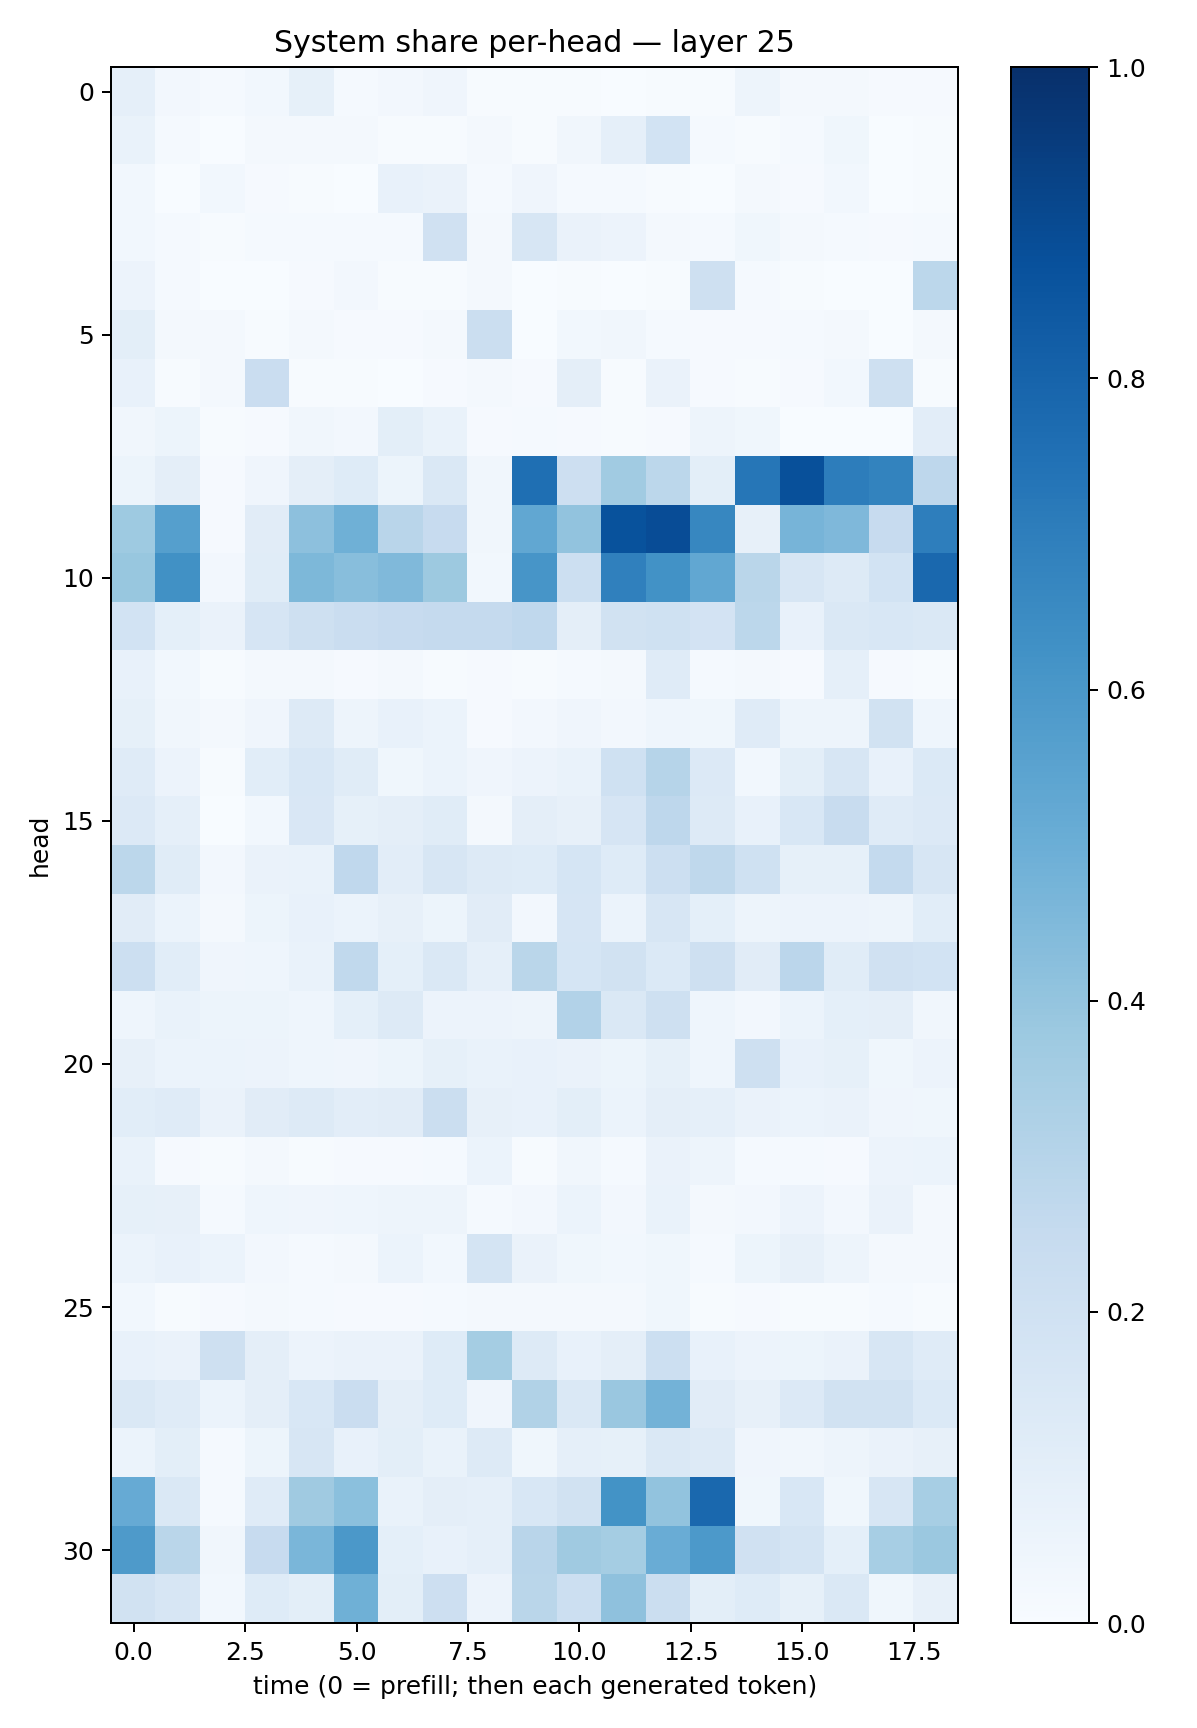

The table this chart was drawn from, first rows:
0.089309424, 0.02549822, 0.013592539, 0.02750913, 0.08311724, 0.013224576, 0.023680646, 0.0400725, 0.0066824746, 0.005155617, 0.0075099464, 0.0036205263, 0.004989415, 0.0063469717, 0.05048782, 0.019871091, 0.015726183, 0.00833405, 0.01068696
0.06952, 0.01334, 0.003191, 0.02143, 0.02261, 0.02179, 0.004925, 0.007068, 0.01777, 0.007788, 0.03381, 0.08683, 0.1866, 0.01279, 0.006847, 0.01522, 0.03616, 0.002269, 0.007076
0.03067, 0.002922, 0.02866, 0.008723, 0.005503, 0.0038, 0.0749, 0.0626, 0.01413, 0.04261, 0.01531, 0.01272, 0.004959, 0.003302, 0.01884, 0.01042, 0.03031, 0.002239, 0.00557
0.03112, 0.01226, 0.005659, 0.01449, 0.01214, 0.01382, 0.01427, 0.1962, 0.01943, 0.1567, 0.06523, 0.05587, 0.02004, 0.01208, 0.03791, 0.02103, 0.01205, 0.009621, 0.01212
0.05701, 0.01285, 0.001058, 0.001412, 0.008514, 0.02593, 0.007707, 0.005595, 0.01668, 0.003606, 0.005092, 0.002276, 0.007447, 0.209, 0.01239, 0.007477, 0.002662, 0.002224, 0.2788
0.09898, 0.01918, 0.01591, 0.006341, 0.01607, 0.01015, 0.01066, 0.02204, 0.2246, 0.003577, 0.02766, 0.03455, 0.01188, 0.008351, 0.01153, 0.01207, 0.02215, 0.003181, 0.01655
0.07644, 0.004746, 0.02341, 0.2272, 0.00769, 0.005794, 0.003579, 0.007824, 0.02039, 0.01082, 0.09761, 0.006825, 0.06334, 0.008323, 0.006106, 0.008549, 0.02892, 0.2055, 0.005539
0.03265, 0.05171, 0.005685, 0.009644, 0.03133, 0.02526, 0.0993, 0.06875, 0.007963, 0.01351, 0.009233, 0.004647, 0.01054, 0.05057, 0.03592, 0.003143, 0.001621, 0.002295, 0.1025
0.05223, 0.09598, 0.009435, 0.04083, 0.09703, 0.1227, 0.05135, 0.1469, 0.03189, 0.7564, 0.2138, 0.3668, 0.278, 0.09965, 0.7281, 0.8788, 0.702, 0.6797, 0.2766
0.3741, 0.5643, 0.01038, 0.1122, 0.4151, 0.4916, 0.2916, 0.2454, 0.0316, 0.5296, 0.4027, 0.8691, 0.8881, 0.6661, 0.08076, 0.47, 0.4493, 0.2458, 0.6984
0.3898, 0.6256, 0.02551, 0.1158, 0.4547, 0.4267, 0.4465, 0.3762, 0.02773, 0.6074, 0.2175, 0.6912, 0.6223, 0.5303, 0.2861, 0.1606, 0.1328, 0.1844, 0.7847
0.1849, 0.09155, 0.06473, 0.1654, 0.2058, 0.2285, 0.2432, 0.2506, 0.2532, 0.2673, 0.09725, 0.1944, 0.2012, 0.1814, 0.2795, 0.07552, 0.142, 0.1549, 0.1429
0.07401, 0.02941, 0.005235, 0.01635, 0.01635, 0.01061, 0.02024, 0.006122, 0.008066, 0.006466, 0.01409, 0.02173, 0.1175, 0.01466, 0.02086, 0.009447, 0.08608, 0.01156, 0.007791
0.08217, 0.03385, 0.01948, 0.04092, 0.1275, 0.04872, 0.07735, 0.05938, 0.008614, 0.02595, 0.04139, 0.02378, 0.0442, 0.03649, 0.1173, 0.04882, 0.04829, 0.1932, 0.04397
0.1198, 0.05509, 0.007322, 0.107, 0.1552, 0.1148, 0.03658, 0.0621, 0.04205, 0.05532, 0.06903, 0.2019, 0.2988, 0.133, 0.02889, 0.1003, 0.1638, 0.0748, 0.137
0.133, 0.08945, 0.003886, 0.02844, 0.1493, 0.084, 0.0964, 0.1149, 0.01657, 0.09399, 0.08197, 0.1673, 0.274, 0.1326, 0.07539, 0.1538, 0.2389, 0.1186, 0.1339
0.2785, 0.1166, 0.02707, 0.06465, 0.06868, 0.2687, 0.1034, 0.1597, 0.1303, 0.123, 0.1688, 0.1219, 0.2177, 0.2734, 0.1992, 0.08205, 0.0822, 0.2577, 0.1593
0.1108, 0.06131, 0.01669, 0.05332, 0.07652, 0.05895, 0.07888, 0.05199, 0.1106, 0.0256, 0.167, 0.06225, 0.1615, 0.09244, 0.04865, 0.05628, 0.05742, 0.04962, 0.1093
0.2187, 0.1057, 0.03989, 0.04423, 0.06749, 0.2639, 0.09316, 0.1434, 0.08847, 0.2888, 0.1696, 0.1905, 0.1388, 0.2094, 0.1095, 0.2822, 0.1142, 0.1974, 0.1875
0.04354, 0.06836, 0.05374, 0.0524, 0.0459, 0.09326, 0.125, 0.05508, 0.05549, 0.04817, 0.3091, 0.1442, 0.209, 0.04492, 0.02439, 0.06126, 0.09293, 0.09574, 0.0317
0.07878, 0.05975, 0.06106, 0.05632, 0.04486, 0.04022, 0.05442, 0.08437, 0.06849, 0.07098, 0.06618, 0.05124, 0.08478, 0.04429, 0.2099, 0.07251, 0.08376, 0.03717, 0.05635
0.1069, 0.1187, 0.06385, 0.1114, 0.1269, 0.1045, 0.1096, 0.226, 0.07909, 0.07646, 0.09994, 0.06089, 0.09434, 0.08937, 0.06533, 0.05896, 0.06337, 0.04103, 0.038
0.06726, 0.01144, 0.005286, 0.02254, 0.00588, 0.01074, 0.007908, 0.0127, 0.06242, 0.00735, 0.03186, 0.01193, 0.06605, 0.04787, 0.01478, 0.0131, 0.009013, 0.05583, 0.06036
0.08505, 0.08178, 0.01511, 0.04416, 0.04112, 0.04464, 0.04961, 0.04709, 0.01375, 0.02687, 0.06141, 0.02552, 0.06939, 0.02211, 0.02455, 0.05744, 0.02372, 0.06294, 0.01703
0.0617, 0.07382, 0.05879, 0.0268, 0.0129, 0.01862, 0.05904, 0.0298, 0.1755, 0.06356, 0.03627, 0.02948, 0.03818, 0.0148, 0.05266, 0.08057, 0.04747, 0.02302, 0.01817
0.02958, 0.006709, 0.008861, 0.0184, 0.01262, 0.01131, 0.008333, 0.01182, 0.02018, 0.01833, 0.02095, 0.02281, 0.03712, 0.00572, 0.01006, 0.0052, 0.0072, 0.01345, 0.00472
0.07395, 0.06534, 0.2038, 0.0948, 0.05567, 0.06493, 0.06414, 0.1215, 0.3531, 0.1264, 0.07621, 0.09601, 0.2152, 0.07072, 0.05606, 0.05195, 0.06628, 0.1592, 0.1207
0.1442, 0.1176, 0.05941, 0.09519, 0.1539, 0.2287, 0.09739, 0.122, 0.03911, 0.316, 0.1454, 0.3861, 0.4766, 0.1109, 0.07901, 0.1361, 0.1939, 0.1903, 0.1379
0.0617, 0.09994, 0.0143, 0.05081, 0.1564, 0.07522, 0.09955, 0.07003, 0.1283, 0.03896, 0.08598, 0.083, 0.1483, 0.1307, 0.04217, 0.0339, 0.04983, 0.06405, 0.08042
0.5136, 0.1428, 0.01522, 0.1199, 0.3696, 0.4212, 0.06831, 0.09726, 0.08642, 0.1549, 0.193, 0.6178, 0.4051, 0.784, 0.03858, 0.1552, 0.03805, 0.1569, 0.3456
0.5865, 0.2888, 0.03364, 0.2451, 0.461, 0.5944, 0.09232, 0.07315, 0.08763, 0.2893, 0.3677, 0.3543, 0.5044, 0.5926, 0.1964, 0.1732, 0.09307, 0.344, 0.3823
0.1927, 0.1611, 0.0298, 0.1225, 0.09795, 0.4885, 0.09989, 0.2123, 0.05748, 0.2862, 0.2176, 0.4103, 0.2218, 0.09886, 0.1217, 0.08588, 0.1411, 0.03882, 0.0814
